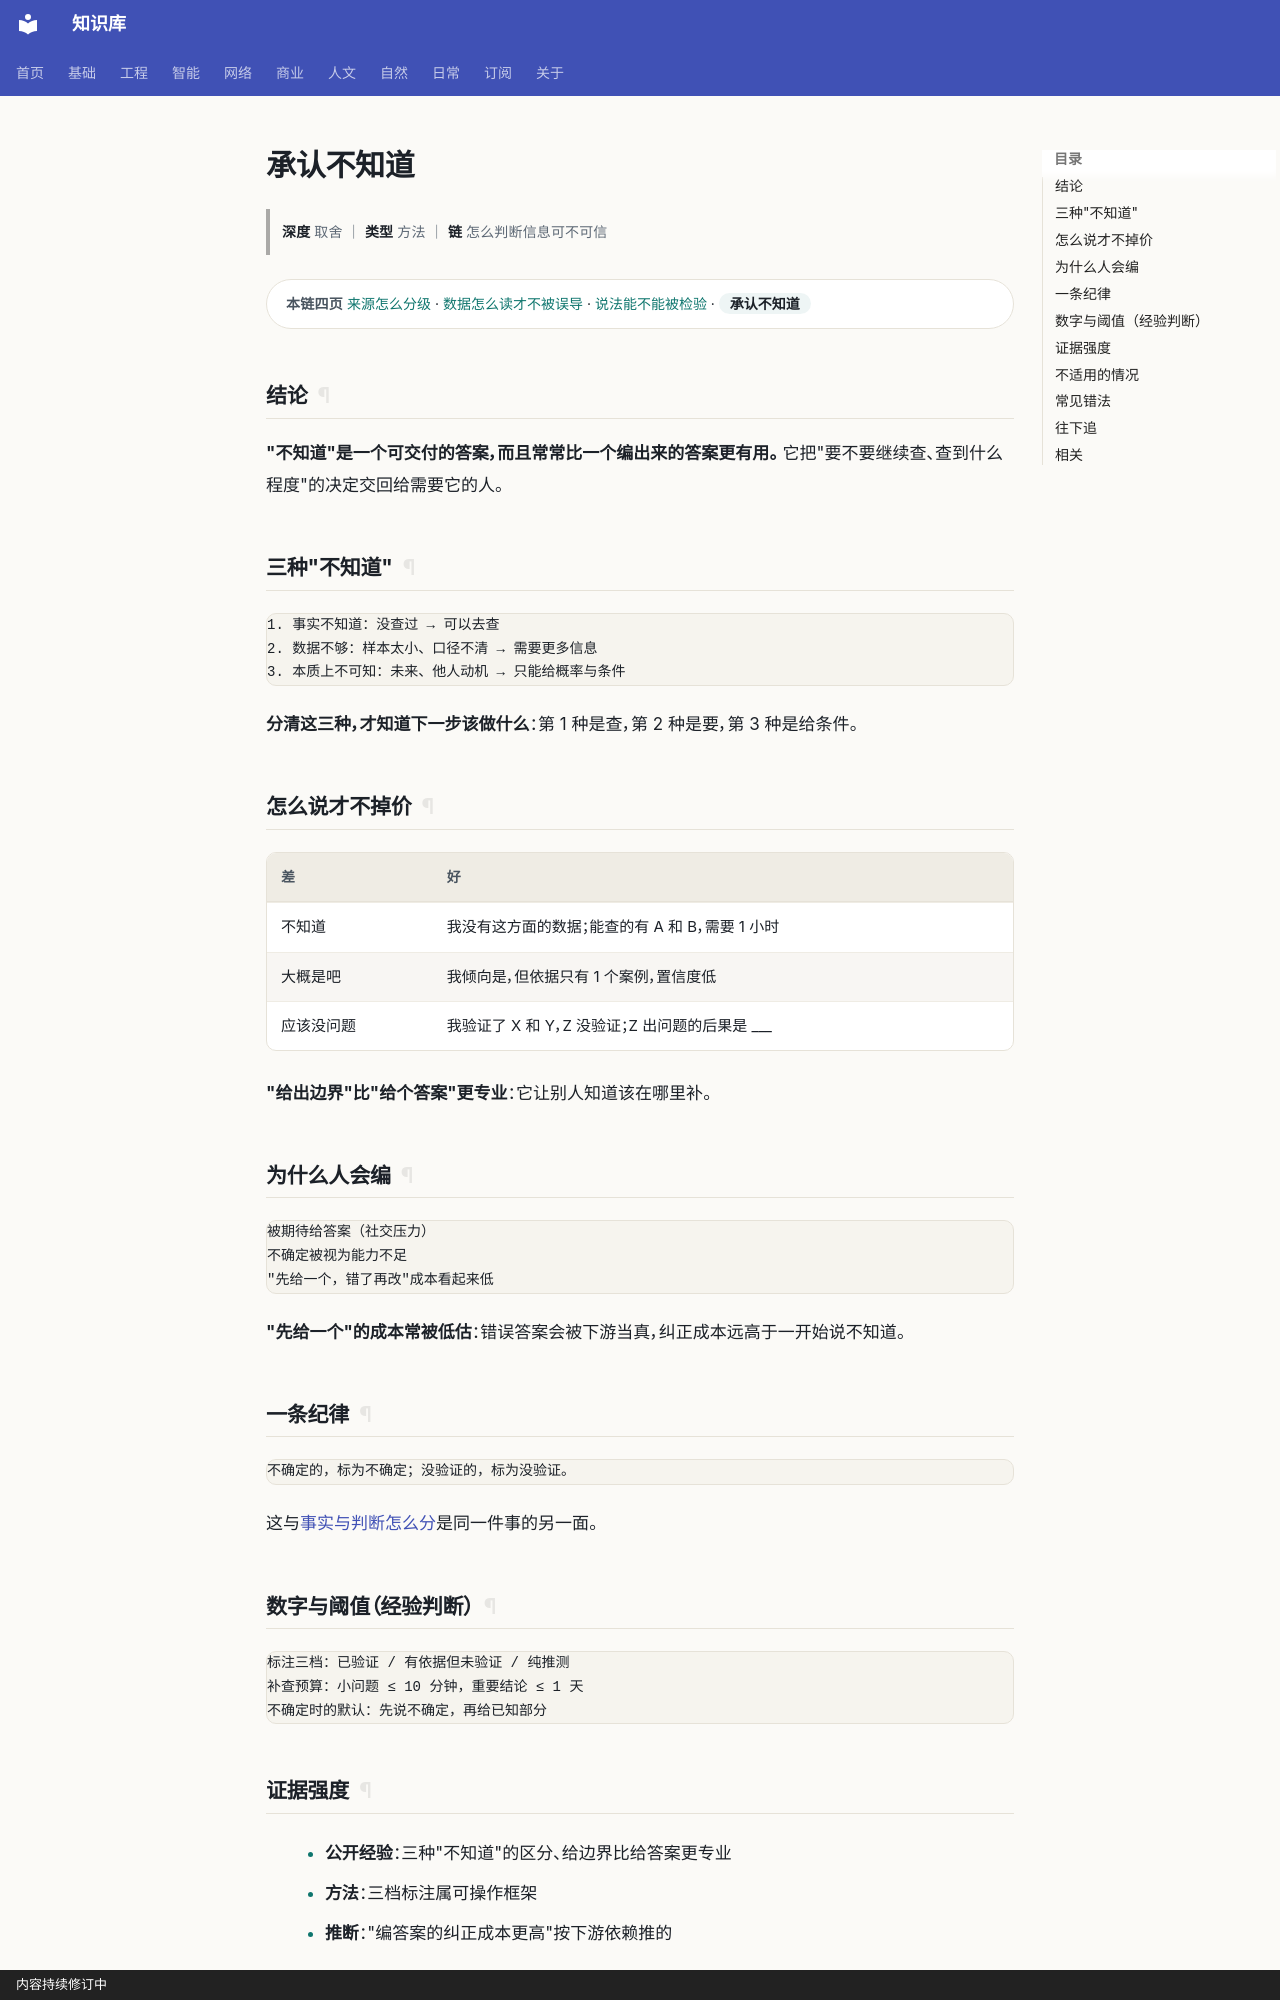

repository: gh503/kb · page: 基础/通用基础/承认不知道/index.html · generator: mkdocs · copyright: 内容持续修订中

# 承认不知道

> **深度** 取舍 ｜ **类型** 方法 ｜ **链** 怎么判断信息可不可信

<div class="kb-chain" markdown>
<span class="kb-chain__label">本链四页</span> [来源怎么分级](来源怎么分级.md) · [数据怎么读才不被误导](数据怎么读才不被误导.md) · [说法能不能被检验](说法能不能被检验.md) · <span class="kb-chain__now">承认不知道</span>
</div>





## 结论

**"不知道"是一个可交付的答案，而且常常比一个编出来的答案更有用。**
它把"要不要继续查、查到什么程度"的决定交回给需要它的人。

## 三种"不知道"

```text
1. 事实不知道：没查过 → 可以去查
2. 数据不够：样本太小、口径不清 → 需要更多信息
3. 本质上不可知：未来、他人动机 → 只能给概率与条件
```

**分清这三种，才知道下一步该做什么**：第 1 种是查，第 2 种是要，第 3 种是给条件。

## 怎么说才不掉价

| 差 | 好 |
| --- | --- |
| 不知道 | 我没有这方面的数据；能查的有 A 和 B，需要 1 小时 |
| 大概是吧 | 我倾向是，但依据只有 1 个案例，置信度低 |
| 应该没问题 | 我验证了 X 和 Y，Z 没验证；Z 出问题的后果是 ___ |

**"给出边界"比"给个答案"更专业**：它让别人知道该在哪里补。

## 为什么人会编

```text
被期待给答案（社交压力）
不确定被视为能力不足
"先给一个，错了再改"成本看起来低
```

**"先给一个"的成本常被低估**：错误答案会被下游当真，纠正成本远高于一开始说不知道。

## 一条纪律

```text
不确定的，标为不确定；没验证的，标为没验证。
```

这与[事实与判断怎么分](事实与判断怎么分.md)是同一件事的另一面。
